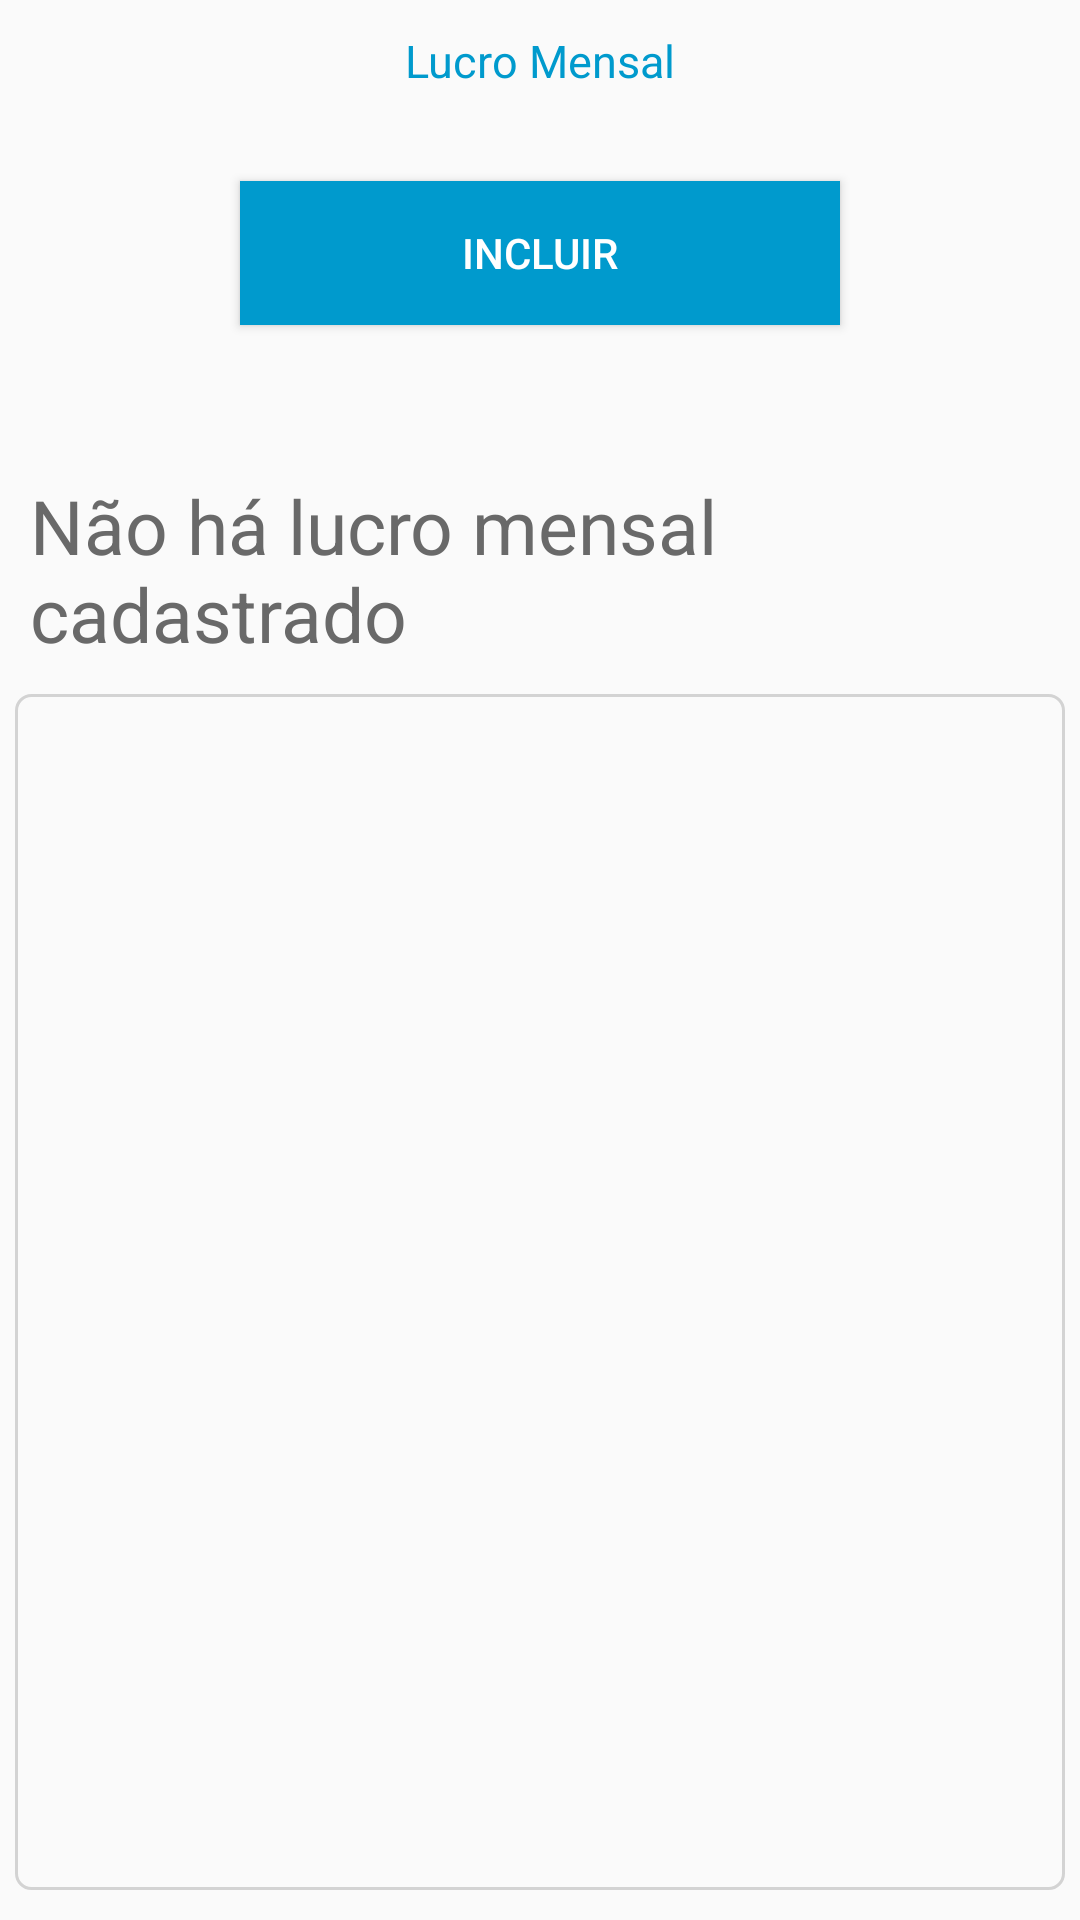

Reconstruct the res/layout file that produces this screen, plus the resources it refers to.
<!-- AndroidManifest.xml: application theme AppTheme -->
<!-- res/layout/activity_lucro_mensal.xml -->
<?xml version="1.0" encoding="utf-8"?>
<LinearLayout xmlns:android="http://schemas.android.com/apk/res/android"
    xmlns:app="http://schemas.android.com/apk/res-auto"
    xmlns:tools="http://schemas.android.com/tools"
    android:layout_width="match_parent"
    android:layout_height="match_parent"
    android:orientation="vertical"
    tools:context=".activity.LucroMensalActivity">

    <TextView
        android:layout_width="wrap_content"
        android:layout_height="wrap_content"
        android:id="@+id/textView_funcionalidade4"
        android:text="@string/activityLucroMensal_textViewFuncionalidade4"
        android:layout_marginTop="10sp"
        android:textSize="15sp"
        android:textColor="@color/colorPrimary"
        android:layout_gravity="center"
        />

    <ProgressBar
        android:id="@+id/pbHeaderProgress"
        android:layout_width="wrap_content"
        android:layout_height="wrap_content"
        android:layout_gravity="center"
        android:layout_marginTop="10dp"
        android:visibility="gone"
        >
    </ProgressBar>

    <Button
        android:layout_width="match_parent"
        android:layout_height="wrap_content"
        android:id="@+id/button_lucroMensal"
        android:text="@string/activityLucroMensal_IncluirLucroMensal"
        android:background="@color/colorPrimaryDark"
        android:textColor="#FFF"
        android:onClick="lucroMensalTrocarTela"
        android:layout_marginStart="80dp"
        android:layout_marginEnd="80dp"
        android:layout_marginTop="30dp"
        />

    <TextView
        android:layout_width="match_parent"
        android:layout_height="wrap_content"
        android:id="@+id/textView_tituloLucroMensal"
        android:text="Não há lucro mensal cadastrado"
        android:textSize="25sp"
        android:layout_marginStart="10sp"
        android:layout_marginEnd="10sp"
        android:layout_marginTop="50sp"
        android:textColor="#696969"
        />

    <LinearLayout
        android:layout_width="match_parent"
        android:layout_height="match_parent"
        android:id="@+id/layout_listaLucroMensal"
        android:orientation="vertical"
        android:layout_marginTop="10dp"
        android:layout_marginStart="5dp"
        android:layout_marginEnd="5dp"
        android:paddingBottom="15dp"
        android:layout_marginBottom="10dp"
        android:background="@drawable/borda"
        >

        <ListView
            android:layout_width="match_parent"
            android:layout_height="wrap_content"
            android:id="@+id/listaLucroMensal"
            android:layout_marginTop="10dp"
            android:layout_marginStart="5dp"
            android:layout_marginEnd="5dp"
            android:divider="#D3D3D3"
            android:dividerHeight="1dp"
            />

    </LinearLayout>

    <LinearLayout
        android:layout_width="match_parent"
        android:layout_height="match_parent"
        android:id="@+id/layout_InserirLucroMensal"
        android:orientation="vertical"
        android:layout_marginTop="10dp"
        android:visibility="gone"
        >
    <EditText
        android:layout_width="match_parent"
        android:layout_height="wrap_content"
        android:id="@+id/editText_DescricaoDoBeneficio"
        android:hint="@string/activityLucroMensal_editTextDecricaoDoBeneficio"
        style="@style/StyledTilEditTextTheme"
        android:textColor="@color/colorPrimary"
        android:layout_marginTop="50dp"
        />

    <TextView
        android:layout_width="wrap_content"
        android:layout_height="wrap_content"
        android:id="@+id/textView_RE30"
        android:text=""
        android:layout_marginTop="5sp"
        android:layout_marginStart="5sp"
        android:layout_marginEnd="5sp"
        android:textSize="10sp"
        android:textColor="#FF0000"
        />

    <TextView
        android:layout_width="wrap_content"
        android:layout_height="wrap_content"
        android:id="@+id/textView_ValorFormatado"
        android:text="@string/activityLucroMensal_textViewValorFormatado"
        android:layout_marginTop="10sp"
        android:layout_marginStart="5sp"
        android:layout_marginEnd="5sp"
        android:textSize="20sp"
        android:textColor="@color/colorPrimary"
        />

    <EditText
        android:layout_width="match_parent"
        android:layout_height="wrap_content"
        android:id="@+id/editText_ValorDoLucro"
        android:hint="@string/activityLucroMensal_editTextValorDoLucromensal"
        android:inputType="number"
        style="@style/StyledTilEditTextTheme"
        android:textColor="@color/colorPrimary"
        android:layout_marginTop="10dp"
        />

    <TextView
        android:layout_width="wrap_content"
        android:layout_height="wrap_content"
        android:id="@+id/textView_RE31"
        android:text=""
        android:layout_marginTop="5sp"
        android:layout_marginStart="5sp"
        android:layout_marginEnd="5sp"
        android:textSize="10sp"
        android:textColor="#FF0000"
        />
    
    <Button
        android:layout_width="match_parent"
        android:layout_height="wrap_content"
        android:id="@+id/button_Incluir"
        android:text="@string/activityLucroMensal_buttonIncluir"
        android:textColor="#FFF"
        android:background="@color/colorPrimary"
        android:onClick="buttonIncluirLucro"
        android:layout_marginStart="80dp"
        android:layout_marginEnd="80dp"
        android:layout_marginTop="10dp"
        />
        </LinearLayout>
</LinearLayout>
<!-- resources referenced by this layout -->
<resources>
  <color name="colorPrimary">#009ACD</color>
  <color name="colorPrimaryDark">#009ACD</color>
  <!-- drawable borda (drawable) -->
  <shape
      xmlns:android="http://schemas.android.com/apk/res/android"
      android:shape="rectangle" >
  
  
      <stroke android:width="1dp" android:color="#D3D3D3" />
  
      <corners
          android:bottomRightRadius="5dp"
          android:bottomLeftRadius="5dp"
          android:topLeftRadius="5dp"
          android:topRightRadius="5dp"/>
  
  </shape>
  <string name="activityLucroMensal_IncluirLucroMensal">Incluir</string>
  <string name="activityLucroMensal_buttonIncluir">Inserir</string>
  <string name="activityLucroMensal_editTextDecricaoDoBeneficio">Descrição do benefício</string>
  <string name="activityLucroMensal_editTextValorDoLucromensal">Valor</string>
  <string name="activityLucroMensal_textViewFuncionalidade4">Lucro Mensal</string>
  <string name="activityLucroMensal_textViewValorFormatado">R$0,00</string>
  <style name="StyledTilEditTextTheme">
          <item name="colorControlNormal">#BEBEBE</item>
          <item name="colorControlActivated">@color/colorAccent</item>
          <item name="android:paddingTop">4dp</item>
          <item name="android:textColorHint">#696969</item>
      </style>
  <style name="AppTheme" parent="Theme.AppCompat.Light.DarkActionBar">
          
          <item name="colorPrimary">@color/colorPrimary</item>
          <item name="colorPrimaryDark">@color/colorPrimaryDark</item>
          <item name="colorAccent">@color/colorAccent</item>
          <item name="android:actionOverflowButtonStyle">@style/MyActionButtonOverflow</item>
      </style>
  <color name="colorAccent">#FFA54F</color>
  <style name="MyActionButtonOverflow" parent="android:style/Widget.Holo.Light.ActionButton.Overflow">
          <item name="android:src">@drawable/ic_menu_black_24dp</item>
          <item name="android:background">?android:attr/actionBarItemBackground</item>
          <item name="android:contentDescription">"Lala"</item>
      </style>
</resources>
